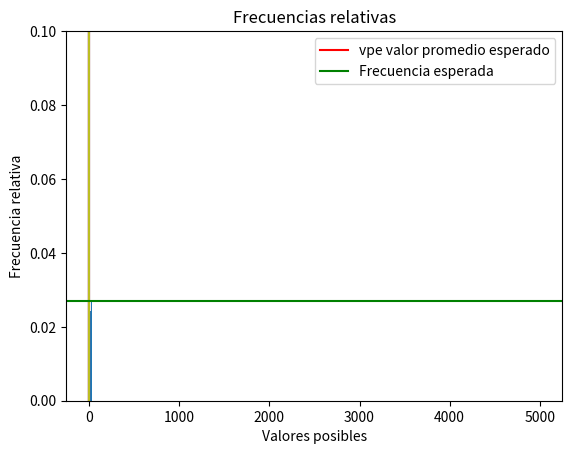

Write Python code to recreate this figure.
import matplotlib.pyplot as plt
import random
from math import sqrt

def genera_lista_muestras(cantidad_numeros_aleatorios,rango_desde, rango_hasta):
    lista = []
    for i in range(cantidad_numeros_aleatorios):
        numero_aleatorio = random.randint(rango_desde, rango_hasta)
        lista.append(numero_aleatorio)
    return lista

def  frecuencia_relativa (lista,rango_hasta): 
  lista_frecuencias_relativas = []
  for i in range (rango_hasta):
    lista_frecuencias_relativas.append(lista.count (i) / len (lista))
  return lista_frecuencias_relativas

def media(lista):
  promedio = sum(lista) / len(lista)
  return promedio
 
def varianza(lista):
  s = 0
  m = media(lista)
  for elemento in lista:
    s += (elemento - m) ** 2
  return s / float(len(lista))
 
def desviacion_estandar(lista):
  return sqrt(varianza(lista))

def dibujar_media(lista):
    suma = 0
    lista_promedios_ejecucion_x = []
    for i in range (cantidad_numeros_aleatorios):
        suma = suma + lista[i]
        lista_promedios_ejecucion_x.append(suma / (i+1))
    plt.plot(lista_promedios_ejecucion_x)

def dibujar_varianza(lista):
    lista_varianza_ejecucion_x = []
    for i in range (cantidad_numeros_aleatorios+1):
        lista_varianza_ejecucion_x.append(varianza(lista[:i+1]))
    plt.plot(lista_varianza_ejecucion_x)
   
def dibujar_desvio_estandar(lista):
    desvio_estandar_ejecucion_x = []
    for i in range (cantidad_numeros_aleatorios):
        desvio_estandar_ejecucion_x.append(desviacion_estandar(lista[:i+1]))
    plt.plot(desvio_estandar_ejecucion_x) 

#################Inicio
print("Numeros aleatorios" )
cantidad_numeros_aleatorios = 5000
## Espacio muestral [0..36]
rango_desde = 0
rango_hasta = 36
promedio = 0

lista = []
lista_promedios_muestra_n = []
lista_desvio_estandar = []
lista_varianza = []
suma = 0

matriz_muestras = []

for i in range(3):
   matriz_muestras.append(genera_lista_muestras(cantidad_numeros_aleatorios,rango_desde, rango_hasta))

for i in range(len(matriz_muestras)):
    dibujar_media(matriz_muestras[i])

plt.axhline(rango_hasta/2, color='r', linestyle='-', label = "vpe valor promedio esperado")
plt.legend()
plt.xlabel("n (número de tiradas)")
plt.ylabel("vp valor promedio de las tiradas")
plt.title('Promedio en 3 jugadas de 5000 tiradas')
plt.show()

for i in range(len(matriz_muestras)):
    dibujar_varianza(matriz_muestras[i])
#plt.axhline([valor], color='r', linestyle='-', label = "vve valor de la varianza esperada")
plt.legend()
plt.xlabel("n (número de tiradas)")
plt.ylabel("vv valor de la varianza")
plt.title('Varianza en 3 jugadas de 5000 tiradas')
plt.show()

for i in range(len(matriz_muestras)):
    dibujar_desvio_estandar(matriz_muestras[i])
#plt.axhline([valor], color='r', linestyle='-', label = "vve valor de la varianza esperada")
plt.legend()
plt.xlabel("n (número de tiradas)")
plt.ylabel("vd valor del desvío")
plt.title('Desvio en 3 jugadas de 5000 tiradas')
plt.show()

x1 = []
for i in range (rango_hasta+1):
    x1.append(i)

frecuencia_esperada = 1/(rango_hasta+1)
print("Frecuencia relativa esperada" )
print(frecuencia_esperada)
lista_frecuencias = frecuencia_relativa (matriz_muestras[1],rango_hasta+1)
plt.ylim(0,0.1)
plt.axhline(frecuencia_esperada, color='g', linestyle='-', label = "Frecuencia esperada")
plt.legend()
plt.bar(x1, lista_frecuencias)
plt.ylabel('Frecuencia relativa')
plt.xlabel('Valores posibles')
plt.title('Frecuencias relativas')
plt.show()